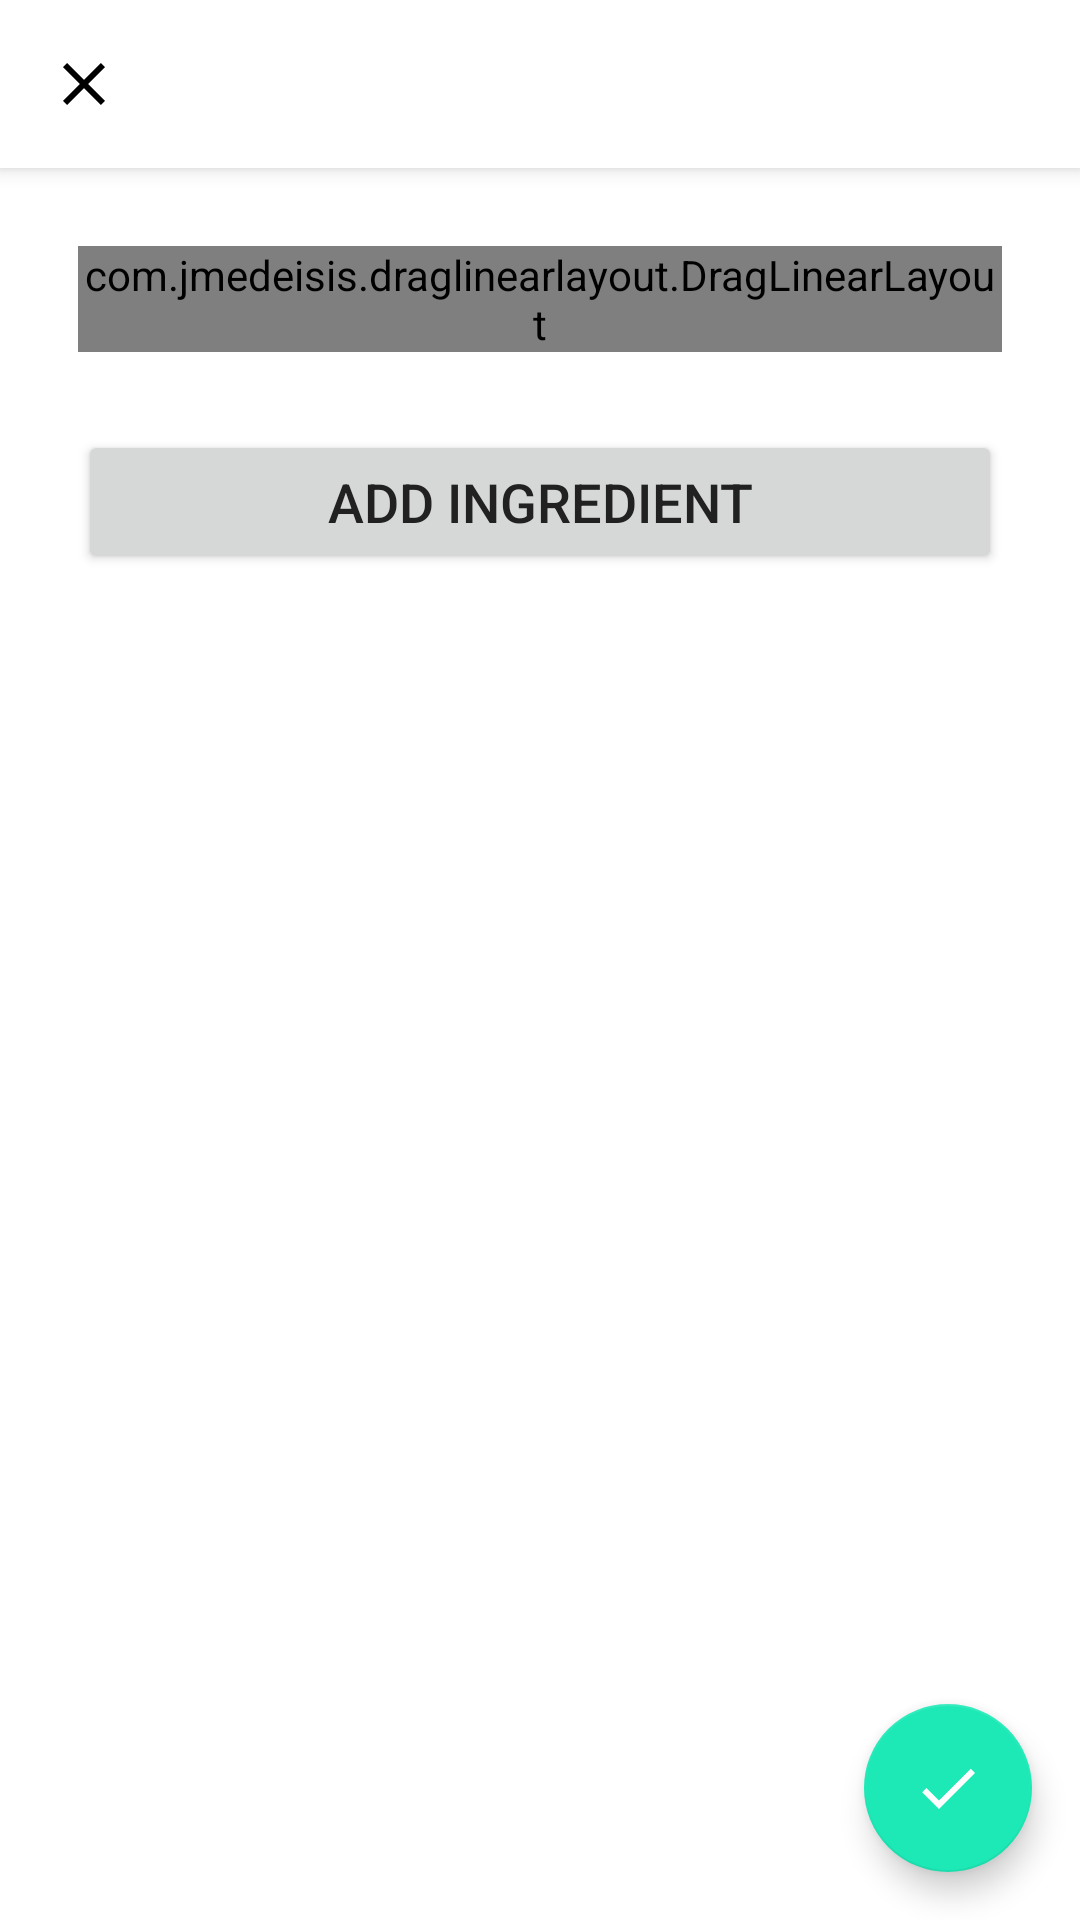

Android layout source for this screen:
<!-- AndroidManifest.xml: application theme AppTheme -->
<!-- res/layout/activity_create_ingredients.xml -->
<?xml version="1.0" encoding="utf-8"?>
<android.support.design.widget.CoordinatorLayout xmlns:android="http://schemas.android.com/apk/res/android"
    xmlns:app="http://schemas.android.com/apk/res-auto"
    android:id="@+id/coord_layout"
    android:layout_width="match_parent"
    android:layout_height="match_parent"
    android:fitsSystemWindows="true">

    <LinearLayout
        android:layout_width="match_parent"
        android:layout_height="wrap_content"
        android:orientation="vertical">

        <android.support.v7.widget.Toolbar
            android:id="@+id/app_bar"
            android:layout_width="match_parent"
            android:layout_height="wrap_content"
            android:background="?attr/colorPrimary"
            android:elevation="4dp"
            android:gravity="start"
            app:navigationIcon="@drawable/close"
            app:popupTheme="@style/ThemeOverlay.AppCompat.Light"
            app:titleTextColor="@color/textColorPrimary">

        </android.support.v7.widget.Toolbar>

        <ScrollView
            android:layout_width="match_parent"
            android:layout_height="wrap_content">

            <RelativeLayout
                android:layout_width="match_parent"
                android:layout_height="wrap_content">

                <com.jmedeisis.draglinearlayout.DragLinearLayout
                    android:id="@+id/lin"
                    android:layout_width="match_parent"
                    android:layout_height="wrap_content"
                    android:layout_margin="26dp"
                    android:orientation="vertical" />

                <Button
                    android:id="@+id/add_ingredient"
                    android:layout_width="match_parent"
                    android:layout_height="wrap_content"
                    android:layout_below="@id/lin"
                    android:layout_centerInParent="true"
                    android:layout_marginEnd="26dp"
                    android:layout_marginStart="26dp"
                    android:text="Add ingredient"
                    android:textColor="@color/textColorPrimary"
                    android:textSize="@dimen/medium_small_text_size" />
            </RelativeLayout>
        </ScrollView>
    </LinearLayout>

    <android.support.design.widget.FloatingActionButton
        android:id="@+id/save_ingredients"
        android:layout_width="wrap_content"
        android:layout_height="wrap_content"
        android:layout_gravity="bottom|end"
        android:layout_margin="@dimen/standard_margin"
        android:src="@drawable/done_white" />

</android.support.design.widget.CoordinatorLayout>
<!-- resources referenced by this layout -->
<resources>
  <color name="textColorPrimary">#212121</color>
  <dimen name="medium_small_text_size">18sp</dimen>
  <dimen name="standard_margin">16dp</dimen>
  <!-- drawable close (drawable) -->
  <?xml version="1.0" encoding="utf-8"?>
  <vector xmlns:android="http://schemas.android.com/apk/res/android"
      android:width="24dp"
      android:height="24dp"
      android:viewportHeight="24"
      android:viewportWidth="24">
      <path
          android:fillColor="#000"
          android:pathData="M19 6.41L17.59 5 12 10.59 6.41 5 5 6.41 10.59 12 5 17.59 6.41 19 12 13.41 17.59 19 19 17.59 13.41 12z" />
      <path android:pathData="M0 0h24v24H0z" />
  </vector>
  <!-- drawable done_white (drawable) -->
  <?xml version="1.0" encoding="utf-8"?>
  <vector xmlns:android="http://schemas.android.com/apk/res/android"
      android:width="24dp"
      android:height="24dp"
      android:viewportHeight="24"
      android:viewportWidth="24">
      <path
          android:fillColor="#FFF"
          android:pathData="M9 16.2L4.8 12l-1.4 1.4L9 19 21 7l-1.4-1.4L9 16.2z" />
  </vector>
  <style name="AppTheme" parent="Theme.AppCompat.Light.NoActionBar">
          
          <item name="colorPrimary">@color/colorPrimaryDark</item>
          <item name="colorPrimaryDark">@color/colorPrimary</item>
          <item name="colorAccent">@color/colorAccent</item>
          <item name="android:textColorPrimary">@color/textColorPrimary</item>
          <item name="android:textColorSecondary">@color/textColorSecondary</item>
          <item name="android:statusBarColor">@color/statusBarColor</item>
          <item name="android:navigationBarColor">@color/navigationBarColor</item>
          <item name="android:windowBackground">@color/windowBackground</item>
      </style>
  <color name="colorPrimaryDark">#FFF</color>
  <color name="colorPrimary">#FAFAFA</color>
  <color name="colorAccent">#1DE9B6</color>
  <color name="textColorSecondary">#727272</color>
  <color name="statusBarColor">#000</color>
  <color name="navigationBarColor">#000</color>
  <color name="windowBackground">#FFF</color>
</resources>
